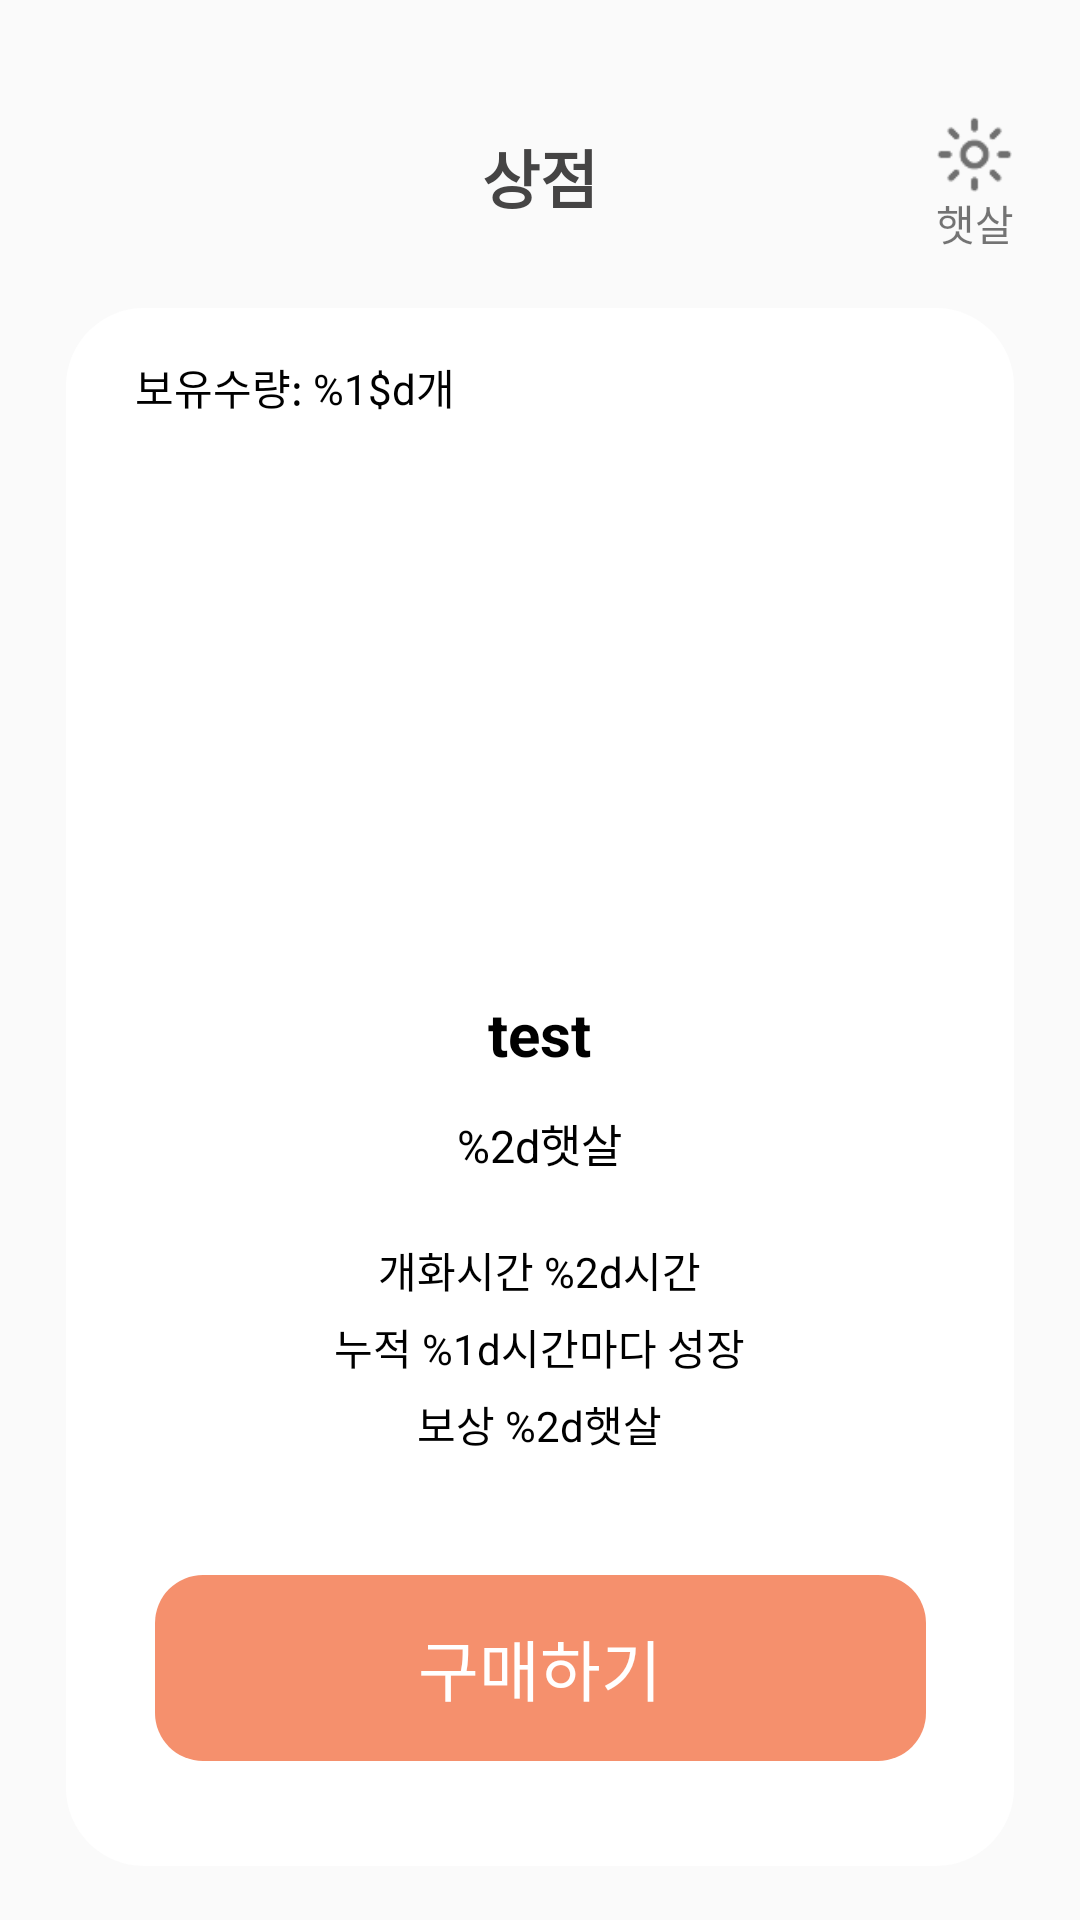

Layout XML and referenced resources for this Android screen:
<!-- AndroidManifest.xml: application theme Theme.AppCompat.Light.NoActionBar -->
<!-- res/layout/fragment_store_detail.xml -->
<?xml version="1.0" encoding="utf-8"?>
<LinearLayout
    xmlns:android="http://schemas.android.com/apk/res/android"
    xmlns:app="http://schemas.android.com/apk/res-auto"
    android:layout_width="match_parent"
    android:layout_height="match_parent"
    android:layout_marginBottom="60dp"
    android:orientation="vertical">
    <androidx.constraintlayout.widget.ConstraintLayout
        android:layout_width="match_parent"
        android:layout_height="wrap_content">
        <TextView
            android:id="@+id/mypage_text_head"
            android:layout_width="wrap_content"
            android:layout_height="wrap_content"
            android:textColor="@color/text_color_head"
            android:text="@string/shop"
            android:textSize="21sp"
            android:textStyle="bold"
            app:layout_constraintStart_toStartOf="parent"
            app:layout_constraintEnd_toEndOf="parent"
            android:layout_marginTop="43dp"
            app:layout_constraintTop_toTopOf="parent"
            />
        <LinearLayout
            android:id="@+id/mypage_shop_sunny"
            android:layout_width="wrap_content"
            android:layout_height="wrap_content"
            android:orientation="vertical"
            android:gravity="center"
            android:layout_marginEnd="22dp"
            android:layout_marginTop="39dp"
            app:layout_constraintEnd_toEndOf="parent"
            app:layout_constraintTop_toTopOf="parent">
            <ImageView
                android:layout_width="25dp"
                android:layout_height="25dp"
                android:src="@drawable/ic_sunny_view"
                />
            <TextView
                android:id="@+id/mypage_shop_sunny_num"
                android:layout_width="wrap_content"
                android:layout_height="wrap_content"
                android:text="@string/sunny"
                />
        </LinearLayout>

    </androidx.constraintlayout.widget.ConstraintLayout>
    <androidx.constraintlayout.widget.ConstraintLayout
        android:layout_width="match_parent"
        android:layout_height="0dp"
        android:layout_marginVertical="18dp"
        android:layout_marginHorizontal="22dp"
        android:background="@drawable/white_view_radius_26"
        android:layout_weight="1">
        <TextView
            android:id="@+id/plant_has_seed_text"
            android:layout_width="wrap_content"
            android:layout_height="wrap_content"
            android:text="@string/has_seed_number"
            android:textColor="@color/black"
            app:layout_constraintTop_toTopOf="parent"
            app:layout_constraintStart_toStartOf="parent"
            android:layout_marginTop="16dp"
            android:layout_marginStart="23dp"
            />
        <LinearLayout
            android:id="@+id/plant_seed_layout"
            android:layout_width="match_parent"
            android:layout_height="0dp"
            app:layout_constraintTop_toBottomOf="@id/plant_has_seed_text"
            app:layout_constraintBottom_toTopOf="@id/plant_plant_btn"
            android:orientation="vertical"
            android:gravity="center"
            >
            <ImageView
                android:id="@+id/plant_seed_img"
                android:layout_width="100dp"
                android:layout_height="0dp"
                android:layout_weight="163"

                android:layout_marginBottom="9dp"
                />
            <TextView
                android:id="@+id/plant_seed_name_text"
                android:layout_width="wrap_content"
                android:layout_height="wrap_content"
                android:text="@string/test"
                android:textSize="20sp"
                android:textStyle="bold"
                android:textColor="@color/black"
                android:layout_marginBottom="12dp"
                />
            <TextView
                android:id="@+id/plant_seed_price_text"
                android:layout_width="wrap_content"
                android:layout_height="wrap_content"
                android:textSize="15sp"
                android:textColor="@color/black"
                android:text="@string/plant_price_seed"
                android:layout_marginBottom="21dp"
                />
            <TextView
                android:id="@+id/plant_seed_to_flower_text"
                android:layout_width="wrap_content"
                android:layout_height="wrap_content"
                android:textSize="14sp"
                android:textColor="@color/black"
                android:text="@string/flower_open_time"
                android:layout_marginBottom="5dp"
                />
            <TextView
                android:id="@+id/plant_seed_grow_up_text"
                android:layout_width="wrap_content"
                android:layout_height="wrap_content"
                android:textSize="14sp"
                android:textColor="@color/black"
                android:text="@string/glow_up_time"
                android:layout_marginBottom="5dp"
                />
            <TextView
                android:id="@+id/plant_seed_reward_text"
                android:layout_width="wrap_content"
                android:layout_height="wrap_content"
                android:textSize="14sp"
                android:textColor="@color/black"
                android:text="@string/plant_reward"
                android:layout_marginBottom="5dp"
                />
        </LinearLayout>
        <TextView
            android:id="@+id/plant_plant_btn"
            android:layout_width="257dp"
            android:layout_height="62dp"
            android:text="@string/buying"
            android:textSize="22sp"
            android:textColor="@color/white"
            android:gravity="center"
            app:layout_constraintTop_toBottomOf="@id/plant_seed_layout"
            app:layout_constraintStart_toStartOf="parent"
            app:layout_constraintEnd_toEndOf="parent"
            app:layout_constraintBottom_toBottomOf="parent"
            android:background="@drawable/pink_view_radius_16"
            android:elevation="0dp"
            android:layout_marginVertical="35dp"
            />
    </androidx.constraintlayout.widget.ConstraintLayout>


</LinearLayout>
<!-- resources referenced by this layout -->
<resources>
  <color name="black">#FF000000</color>
  <color name="text_color_head">#454444</color>
  <color name="white">#FFFFFFFF</color>
  <!-- drawable ic_sunny_view: png bitmap (drawable, 2708 bytes) -->
  <!-- drawable pink_view_radius_16 (drawable) -->
  <?xml version="1.0" encoding="utf-8"?>
  <shape xmlns:android="http://schemas.android.com/apk/res/android"
      android:shape="rectangle">
      <solid android:color="@color/zzatrima_main_color_pink" />
      <corners
          android:bottomLeftRadius="16dp"
          android:bottomRightRadius="16dp"
          android:topLeftRadius="16dp"
          android:topRightRadius="16dp" />
  
  </shape>
  <!-- drawable white_view_radius_26 (drawable) -->
  <?xml version="1.0" encoding="utf-8"?>
  <shape xmlns:android="http://schemas.android.com/apk/res/android"
      android:shape="rectangle">
      <solid android:color="@color/white" />
      <corners
          android:bottomLeftRadius="26dp"
          android:bottomRightRadius="26dp"
          android:topLeftRadius="26dp"
          android:topRightRadius="26dp" />
  
  </shape>
  <string name="buying">구매하기</string>
  <string name="flower_open_time">개화시간 %2d시간</string>
  <string name="glow_up_time">누적 %1d시간마다 성장</string>
  <string name="has_seed_number">보유수량: %1$d개</string>
  <string name="plant_price_seed">%2d햇살</string>
  <string name="plant_reward">보상 %2d햇살</string>
  <string name="shop">상점</string>
  <string name="sunny">햇살</string>
  <string name="test">test</string>
  <color name="zzatrima_main_color_pink">#F5906D</color>
</resources>
